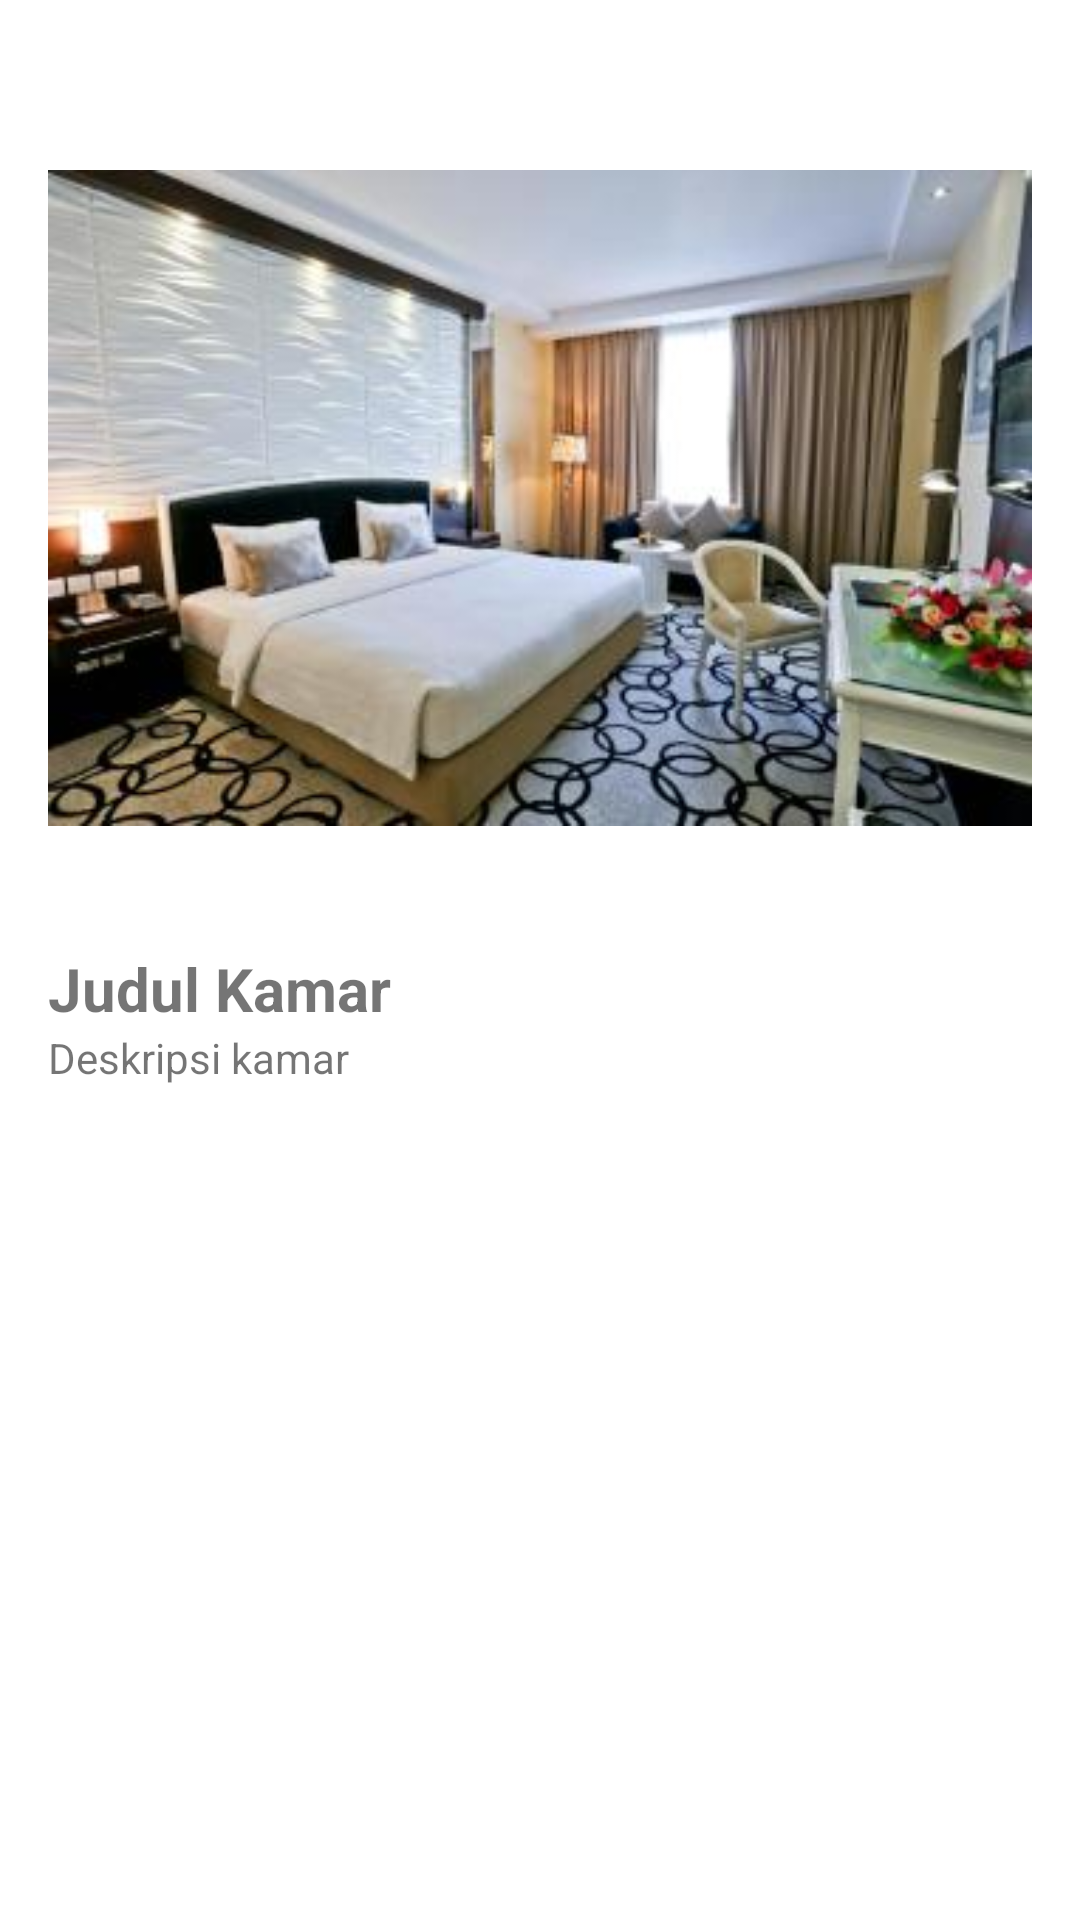

Write the Android layout XML for this screen, with the resource values it uses.
<!-- AndroidManifest.xml: application theme Theme.BookingKamarHotel -->
<!-- res/layout/activity_room_detail.xml -->
<?xml version="1.0" encoding="utf-8"?>
<LinearLayout xmlns:android="http://schemas.android.com/apk/res/android"
    android:layout_width="match_parent"
    android:layout_height="match_parent"
    android:orientation="vertical"
    android:padding="16dp">

    
    <ImageView
        android:id="@+id/roomImageDetail"
        android:layout_width="match_parent"
        android:layout_height="300dp"
        android:src="@drawable/logo"
        android:contentDescription="@string/room_image_description" />

    
    <TextView
        android:id="@+id/roomTitleDetail"
        android:layout_width="match_parent"
        android:layout_height="wrap_content"
        android:text="@string/room_title"
        android:textSize="20sp"
        android:textStyle="bold"
        android:contentDescription="Judul kamar"/>

    
    <TextView
        android:id="@+id/roomDescriptionDetail"
        android:layout_width="match_parent"
        android:layout_height="wrap_content"
        android:text="@string/room_description"
        android:contentDescription="Deskripsi kamar"/>
</LinearLayout>
<!-- resources referenced by this layout -->
<resources>
  <!-- drawable logo: jpg bitmap (drawable, 18471 bytes) -->
  <string name="room_description">Deskripsi kamar</string>
  <string name="room_image_description">Gambar ruangan</string>
  <string name="room_title">Judul Kamar</string>
  <style name="Theme.BookingKamarHotel" parent="Theme.MaterialComponents.DayNight.NoActionBar">
          
          <item name="colorPrimary">@color/purple_500</item>
          <item name="colorPrimaryVariant">@color/purple_700</item>
          <item name="colorOnPrimary">@color/white</item>
          <item name="colorSecondary">@color/teal_200</item>
      </style>
  <!-- not gathered from this repository: default colours our renderer supplied (Android Studio template values) -->
  <color name="purple_500">#FF6200EE</color>
  <color name="purple_700">#FF3700B3</color>
  <color name="teal_200">#FF03DAC5</color>
  <color name="white">#FFFFFFFF</color>
</resources>
